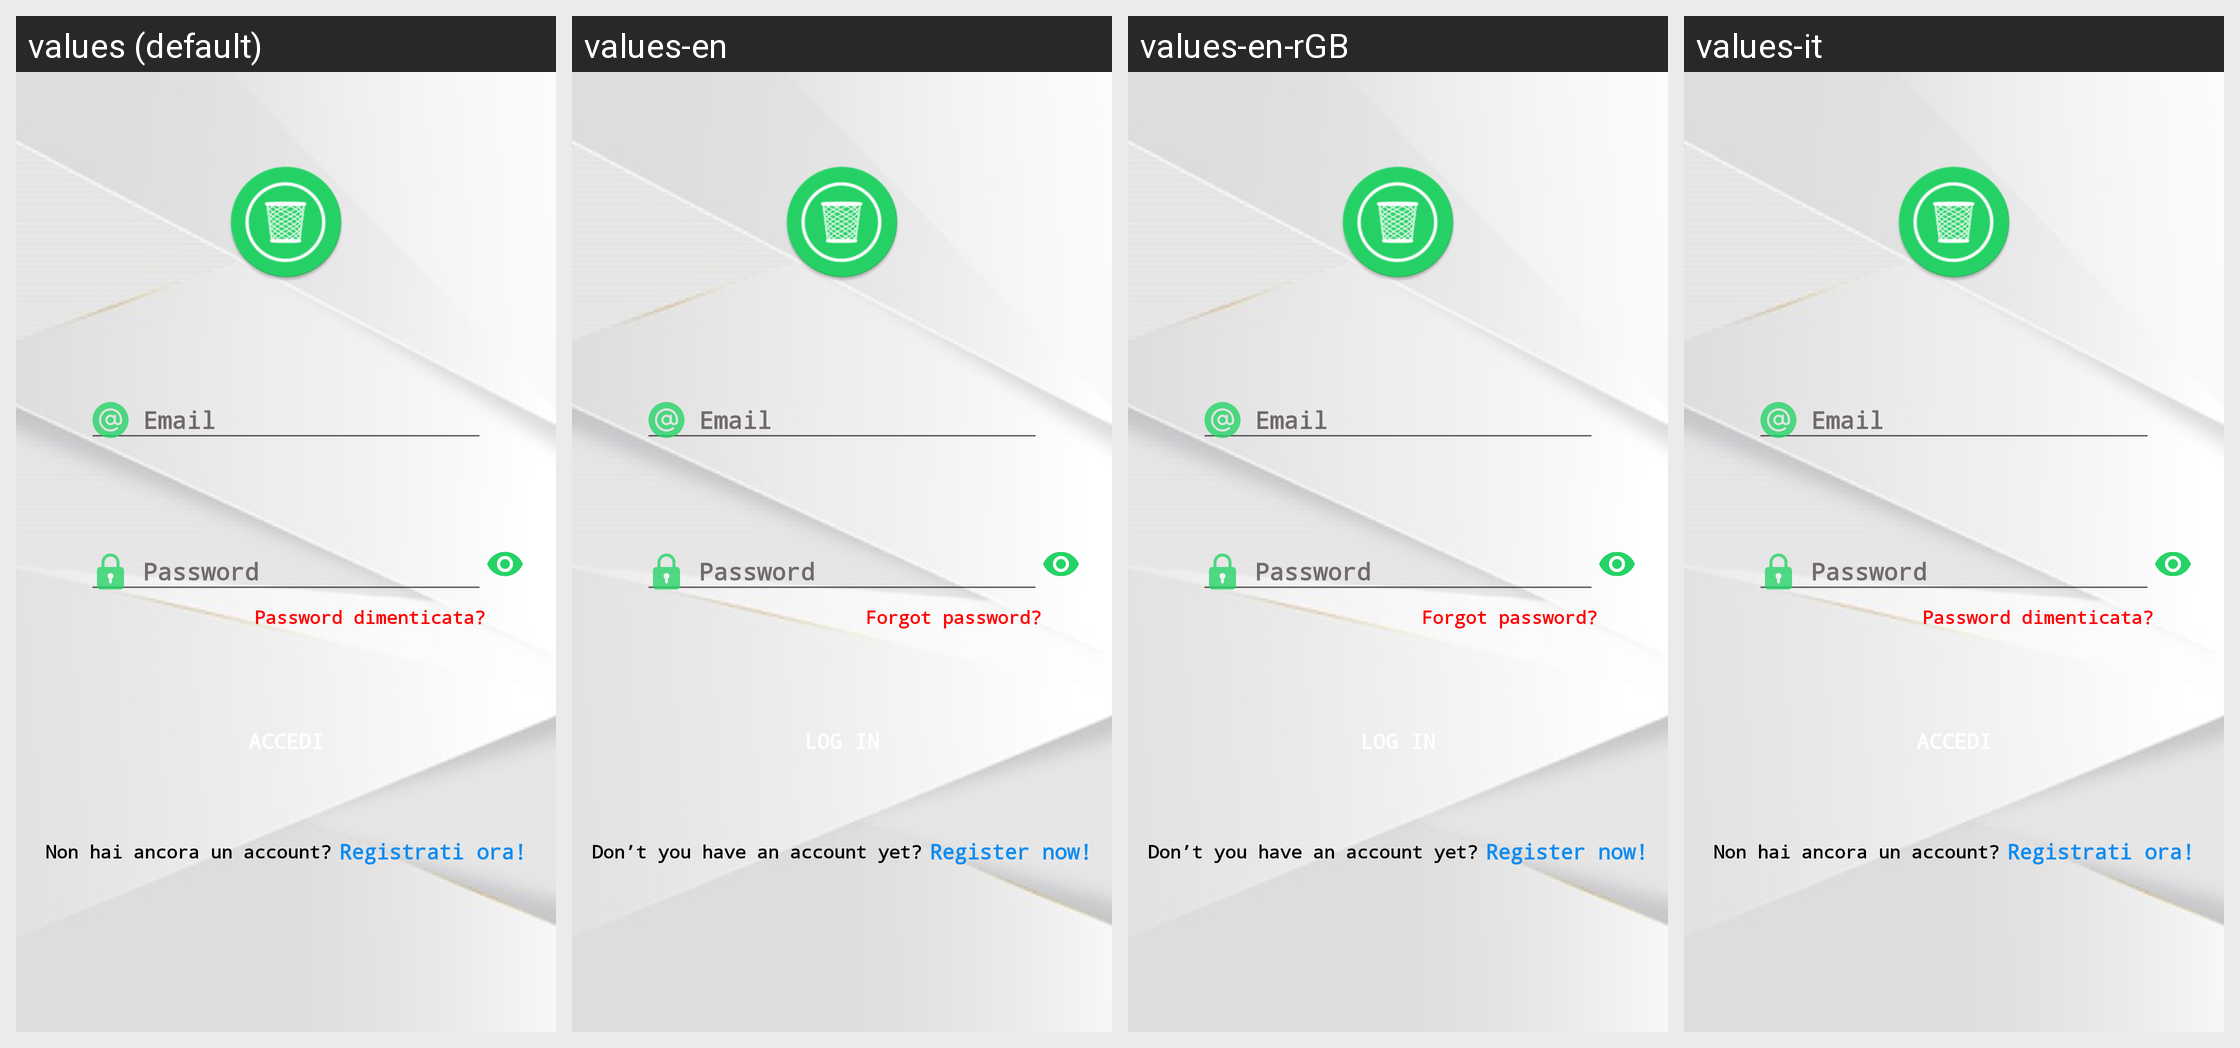

This grid shows one Android layout under several languages. Give, for every string resource on the screen, its name, the default text and each shown locale's text.
Android screen res/layout/content_login.xml rendered under 4 locales, left to right: values (default), values-en, values-en-rGB, values-it. Device: Nexus 5 (rendered at 1080×1920; each locale shown at half size, 540×960, under a caption strip naming it); theme Theme.GenovaGreen.
Strings drawn on this screen, with the default value and each locale's value (text and hints the layout hard-codes, and strings that could not be matched under every locale, appear in the picture but are not listed):

email
  values:  Email
  values-en:  Email  [not translated; the default value is used]
  values-en-rGB:  Email  [not translated; the default value is used]
  values-it:  Email  [not translated; the default value is used]

password
  values:  Password
  values-en:  Password  [not translated; the default value is used]
  values-en-rGB:  Password  [not translated; the default value is used]
  values-it:  Password  [not translated; the default value is used]

password_dimenticata
  values: Password dimenticata?
  values-en: Forgot password?
  values-en-rGB: Forgot password?
  values-it: Password dimenticata?  [not translated; the default value is used]

log
  values: Non hai ancora un account?
  values-en: Don’t you have an account yet?
  values-en-rGB: Don’t you have an account yet?
  values-it: Non hai ancora un account?  [not translated; the default value is used]

registrati_ora
  values: Registrati ora!
  values-en: Register now!
  values-en-rGB: Register now!
  values-it: Registrati ora!  [not translated; the default value is used]
